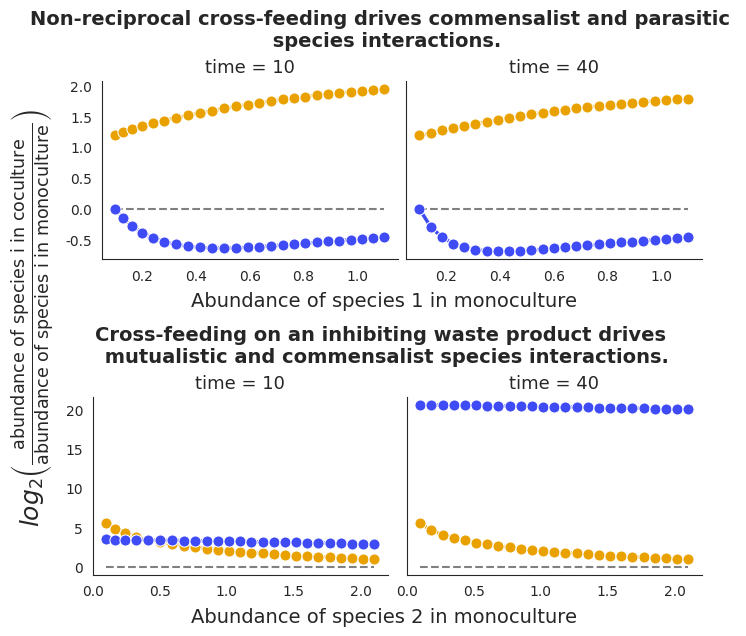
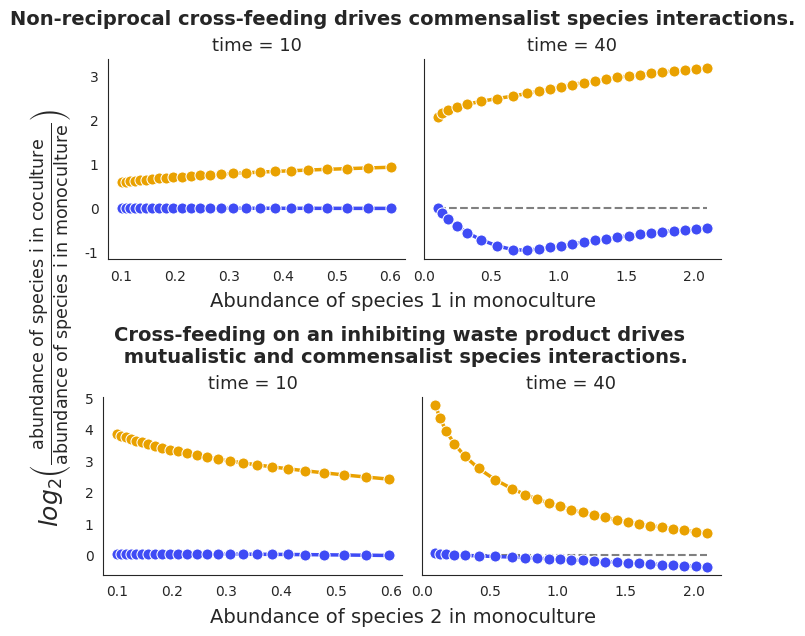
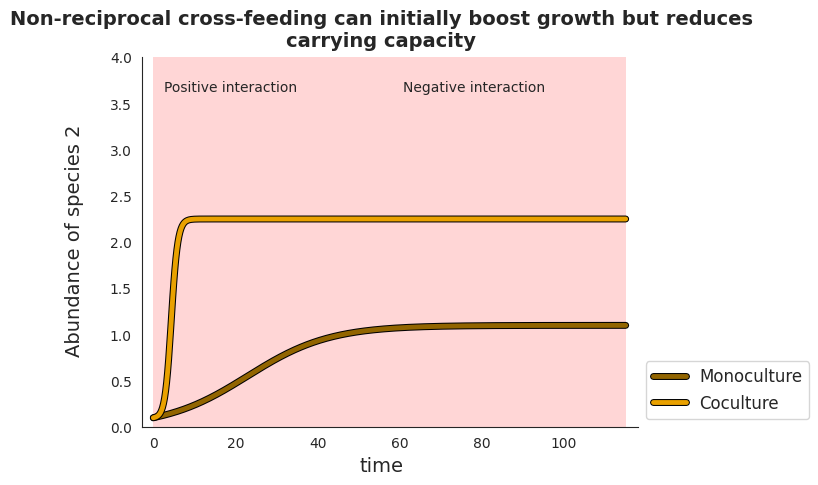
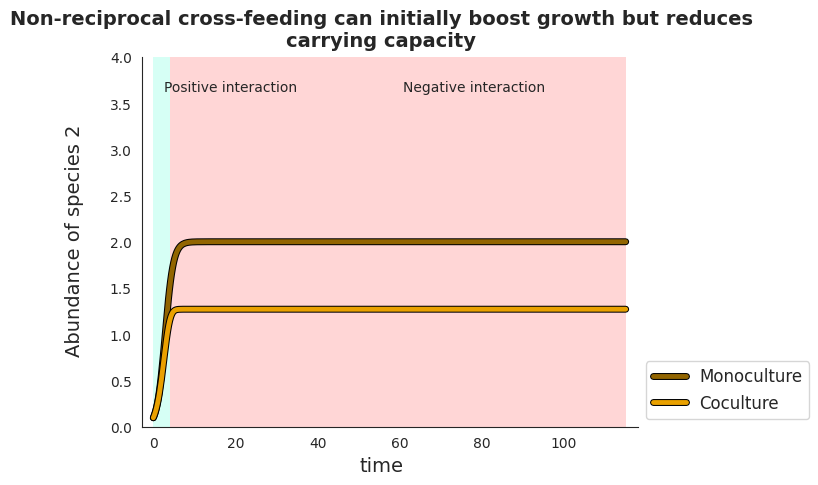

Python code for these plots, in order:
# -*- coding: utf-8 -*-
"""
Created on Mon Jul  1 13:54:13 2024

[redacted]
"""

# cd C:\Users\<user>\Documents\PhD\GitHub projects\Ecological-Dynamics-and-Community-Selection\Ecological-Dynamics\Chemically-mediated models

import numpy as np
import pandas as pd
import seaborn as sns
from matplotlib import pyplot as plt
import matplotlib.patheffects as path_effects
from scipy.integrate import solve_ivp
import matplotlib as mpl

########################

#%%

cmap = mpl.colors.LinearSegmentedColormap.from_list('yb',['#e9a100ff','#3f4bf5ff'],N=2)
mpl.colormaps.register(cmap)

#%%
class two_species_model():
    
    def __init__(self,growth,consumption,production,
                 influx,outflux):
        
        self.growth = growth
        self.consumption = consumption
        self.production = production
        self.influx = influx
        self.outflux = outflux
        
    def __call__(self,t,var):   
    
        # 2 species, n mediators
         
        S = var[:2]
        R = var[2:]
        
        dS = S*np.sum(self.growth*R,axis=1)
          
        dR_consumed = np.matmul((self.consumption * R).T,
                                S.reshape(len(S),1))[:,0]
        
        def production_rate(i):
            
            production_i = self.production[:,i,:]
            
            production_rate = \
                np.sum(np.sum(production_i * self.consumption * R, axis = 1) * S)
            
            return production_rate
            
        dR_produced = np.array([production_rate(i) for i in range(len(R))])
        
        dR = dR_produced - dR_consumed + R*(self.influx - self.outflux*R)
        
        return np.concatenate([dS,dR])
    
#%%
class two_species_model_saturating_effects():
    
    def __init__(self,growth,consumption,production,
                 influx,outflux,K):
        
        self.growth = growth
        self.consumption = consumption
        self.production = production
        self.influx = influx
        self.outflux = outflux
        self.K = K
        
    def __call__(self,t,var):
        
        # 2 species, n mediators
         
        S = var[:2]
        R = var[2:]
        
        dS = S*np.sum(self.growth*(R/(self.K+R)),axis=1)
        
        dR_consumed = \
            np.matmul((self.consumption * (R/(self.K+R))).T,
                      S.reshape(len(S),1))[:,0]
        
        def production_rate(i):
            
            production_i = self.production[:,i,:]
            production_rate = \
                np.sum(np.sum(production_i * self.consumption * (R/(self.K+R)), axis = 1) * S)
            
            return production_rate
            
        dR_produced = np.array([production_rate(i) for i in range(len(R))])
        
        dR = dR_produced - dR_consumed + R*(self.influx - self.outflux*R)
        
        return np.concatenate([dS,dR])
    
#%%

def simulate_dynamics(model,
                      fixed_growth,variable_growth,consumption,production,
                      influx,outflux,
                      t_end,
                      **kwargs):
        
    n = variable_growth.shape[1]
    
    def initialise_and_simulate(growth,initial_conditions):
        
        dSR_dt = model(growth,consumption,production,influx,outflux,**kwargs)
        
        return solve_ivp(dSR_dt, [0, t_end], initial_conditions, max_step = 0.25)

    monoculture_fixed = initialise_and_simulate(np.array([fixed_growth,variable_growth[:,0]]),
                                                         [0.1,0,10,0])
    
    monoculture_variable = [initialise_and_simulate(np.array([fixed_growth,variable_growth[:,i]]),
                            [0,0.1,10,0]) for i in range(n)]
    
    coculture = [initialise_and_simulate(np.array([fixed_growth,variable_growth[:,i]]),
                [0.1,0.1,10,0]) for i in range(n)]
    
    simulations = {'Monoculture 1' : monoculture_fixed,
                   'Monoculture 2': monoculture_variable,
                   'Coculture': coculture}
    
    return simulations

#%%

def species_interactions(simulations,time):
    
    monoculture_1_yield = simulations['Monoculture 1'].y[0,np.abs(simulations['Monoculture 1'].t-time).argmin()]
    monoculture_2_yields = np.array([simulation.y[1,np.abs(simulation.t-time).argmin()] 
                                     for simulation in simulations['Monoculture 2']])
    
    coculture_1_yields = np.array([simulation.y[0,np.abs(simulation.t-time).argmin()] 
                                     for simulation in simulations['Coculture']])
    coculture_2_yields = np.array([simulation.y[1,np.abs(simulation.t-time).argmin()] 
                                     for simulation in simulations['Coculture']])
    
    coculture_effect_on_1 = np.log2(coculture_1_yields/monoculture_1_yield)
    coculture_effect_on_2 = np.log2(coculture_2_yields/monoculture_2_yields)
    
    df = pd.DataFrame([np.repeat(monoculture_1_yield,len(monoculture_2_yields)),
                       monoculture_2_yields,
                       coculture_1_yields,coculture_2_yields,
                       coculture_effect_on_1,coculture_effect_on_2],
                      index=['Monoculture yield (1)',
                             'Monoculture yield (2)',
                             'Coculture yield (1)',
                             'Coculture yield (2)',
                             'Coculture effect (1)',
                             'Coculture effect (2)',]).T
    
    return df

#%%

def plot_df(species_interaction_df):
    
    df = pd.DataFrame([np.repeat([1,2],species_interaction_df.shape[0]),
                       np.tile(species_interaction_df['Variable growth rate (2)'],2),
                       np.tile(species_interaction_df['Monoculture yield (2)'],2),
                       np.concatenate((species_interaction_df['Monoculture yield (1)'],
                                       species_interaction_df['Monoculture yield (2)'])),
                       np.concatenate((species_interaction_df['Coculture yield (1)'],
                                       species_interaction_df['Coculture yield (2)'])),
                       np.concatenate((species_interaction_df['Coculture effect (1)'],
                                       species_interaction_df['Coculture effect (2)']))],
                      index=['Species','Variable growth rate (2)','Variable monoculture yield',
                             'Monoculture yield','Coculture yield','Coculture effect']).T
    
    return df

#%%

def cross_feeding():
    
    ########## Parameters ###########
    
    # Growth rates
    fixed_growth = np.array([0.01,0.1])
    n = 25
    variable_growth = np.vstack([np.linspace(0,0.1,n),np.zeros(n)])
    
    # Consumption rate
    consumption = np.array([[1,1],[1,0]])
    
    # Production rate
    metabolic_matrix = np.array([[0,0],[1,0]])
    production = np.array([np.zeros((2,2)),0.8*metabolic_matrix])
    
    # Influx and outflux
    influx = np.zeros(2)
    outflux = np.zeros(2)
    
    ######## Simulate community dynamics ##################
    
    # Non-resource-saturating effects
    
    yields = simulate_dynamics(two_species_model,
                               fixed_growth,variable_growth,consumption,production,
                               influx,outflux,
                               40)

    species_interaction_df10 = species_interactions(yields, 10)
    species_interaction_df40 = species_interactions(yields, 40)

    species_interaction_df10['Variable growth rate (2)'] = variable_growth[0,:]
    species_interaction_df40['Variable growth rate (2)'] = variable_growth[0,:]
    
    return yields, species_interaction_df10, species_interaction_df40

#%%

def cross_feeding_saturation():

    ########## Parameters ###########
    
    # Growth rates
    fixed_growth = np.array([0.01,0.2])
    n = 25
    variable_growth = np.vstack([np.linspace(0,0.2,n),np.zeros(n)])
    
    # Consumption rate
    consumption = np.array([[1,1],[1,0]])
    
    # Production rate
    metabolic_matrix = np.array([[0,0],[1,0]])
    production = np.array([np.zeros((2,2)),0.8*metabolic_matrix])
    
    # Influx and outflux
    influx = np.zeros(2)
    outflux = np.zeros(2)
    
    ######## Simulate community dynamics ##################
    
    # Non-resource-saturating effects
    
    yields = simulate_dynamics(two_species_model_saturating_effects,
                               fixed_growth,variable_growth,consumption,production,
                               influx,outflux,
                               40,
                               K=1)

    species_interaction_df10 = species_interactions(yields, 10)
    species_interaction_df40 = species_interactions(yields, 40)

    species_interaction_df10['Variable growth rate (2)'] = variable_growth[0,:]
    species_interaction_df40['Variable growth rate (2)'] = variable_growth[0,:]
    
    return yields, species_interaction_df10, species_interaction_df40

#%%

def cross_feeding_with_inhibition():
    
    ########## Parameters ###########
    
    # Growth rates
    fixed_growth = np.array([0.2,-0.05])
    n = 25
    variable_growth = np.vstack([np.linspace(0,0.2,n),np.ones(n)])
    
    # Consumption rate
    consumption = np.array([[1,0],[1,1]])
    
    # Production rate
    metabolic_matrix = np.array([[0,0],[1,0]])
    production = np.array([0.8*metabolic_matrix,np.zeros((2,2))])
    
    # Influx and outflux
    influx = np.zeros(2)
    outflux = np.zeros(2)
    
    ######## Simulate community dynamics ##################
    
    # Non-resource-saturating effects
    
    yields = simulate_dynamics(two_species_model,
                               fixed_growth,variable_growth,consumption,production,
                               influx,outflux,
                               40)

    species_interaction_df10 = species_interactions(yields, 10)
    species_interaction_df40 = species_interactions(yields, 40)

    species_interaction_df10['Variable growth rate (2)'] = variable_growth[0,:]
    species_interaction_df40['Variable growth rate (2)'] = variable_growth[0,:]
    
    return yields, species_interaction_df10, species_interaction_df40

#%%

def cross_feeding_with_inhibition_saturation():
    
    ########## Parameters ###########
    
    # Growth rates
    fixed_growth = np.array([0.2,-0.05])
    n = 25
    variable_growth = np.vstack([np.linspace(0,0.2,n),np.ones(n)])
    
    # Consumption rate
    consumption = np.array([[1,0],[1,1]])
    
    # Production rate
    metabolic_matrix = np.array([[0,0],[1,0]])
    production = np.array([0.8*metabolic_matrix,np.zeros((2,2))])
    
    # Influx and outflux
    influx = np.zeros(2)
    outflux = np.zeros(2)
    
    ######## Simulate community dynamics ##################
    
    # Non-resource-saturating effects
    
    yields = simulate_dynamics(two_species_model_saturating_effects,
                               fixed_growth,variable_growth,consumption,production,
                               influx,outflux,
                               40,K=1)

    species_interaction_df10 = species_interactions(yields, 10)
    species_interaction_df40 = species_interactions(yields, 40)

    species_interaction_df10['Variable growth rate (2)'] = variable_growth[0,:]
    species_interaction_df40['Variable growth rate (2)'] = variable_growth[0,:]
    
    return yields, species_interaction_df10, species_interaction_df40

#%%
    
yields_cf, crossfeeding10, crossfeeding40 = cross_feeding()
yields_cf_sat, crossfeeding_saturation10, crossfeeding_saturation40 = \
    cross_feeding_saturation()
yields_inhib, inhibition10, inhibition40 = cross_feeding_with_inhibition()
yields_inhib_sat, inhibition_saturation10,inhibition_saturation40 = \
    cross_feeding_with_inhibition_saturation() 

# Non-saturating

plot_crossfeeding10 = plot_df(crossfeeding10)
plot_crossfeeding40 = plot_df(crossfeeding40)
plot_inhibition10 = plot_df(inhibition10)
plot_inhibition40 = plot_df(inhibition40)

plot_inhibition10['Species'] = np.repeat([2,1],inhibition10.shape[0])
plot_inhibition40['Species'] = np.repeat([2,1],inhibition40.shape[0])

# Saturating

plot_crossfeeding_sat10 = plot_df(crossfeeding_saturation10)
plot_crossfeeding_sat40 = plot_df(crossfeeding_saturation40)
plot_inhibition_sat10 = plot_df(inhibition_saturation10)
plot_inhibition_sat40 = plot_df(inhibition_saturation40)

plot_inhibition_sat10['Species'] = np.repeat([2,1],inhibition_saturation10.shape[0])
plot_inhibition_sat40['Species'] = np.repeat([2,1],inhibition_saturation40.shape[0])

#%%

############ Plot  ###############

x = 'Variable monoculture yield'
y = 'Coculture effect'

cpal = sns.color_palette("yb",n_colors=2)

#%%

# Non-saturating

sns.set_style('white')

fig = plt.figure(layout='constrained', figsize=(7, 6.25))
subfigs = fig.subfigures(2, 1, wspace=0.1)

axes_top = subfigs[0].subplots(1, 2, sharex=True, sharey=True)

for df, ax in zip([plot_crossfeeding10, plot_crossfeeding40],
                  axes_top.flatten()):
    
    ax.hlines(0,xmin=df[x].min(),xmax=df[x].max(),
              color='gray',linestyle='--')

    sns.lineplot(data = df, x = x, y = y, hue = 'Species',
                 palette = cpal, marker = 'o', linewidth = 2.5,
                 markersize = 8, ax = ax)
    
    ax.set(xlabel=None)
    ax.set(ylabel=None)
    ax.legend_.remove()
    
subfigs[0].suptitle('Non-reciprocal cross-feeding drives commensalist and parasitic \n species interactions.',
                    fontsize=14, fontweight = 'bold')
subfigs[0].supxlabel('Abundance of species 1 in monoculture', fontsize=14)
axes_top[0].set_title('time = 10', fontsize=13)
axes_top[1].set_title('time = 40', fontsize=13)

####

axes_bottom = subfigs[1].subplots(1, 2, sharex=True, sharey=True)

for df, ax in zip([plot_inhibition10, plot_inhibition40],
                  axes_bottom.flatten()):
    
    ax.hlines(0,xmin=df[x].min(),xmax=df[x].max(),
              color='gray',linestyle='--')

    sns.lineplot(data = df, x = x, y = y, hue = 'Species',
                 palette = cpal, marker = 'o', linewidth = 2.5,
                 markersize = 8, ax = ax)
    
    ax.set(xlabel=None)
    ax.set(ylabel=None)
    ax.legend_.remove()
        
subfigs[1].suptitle('Cross-feeding on an inhibiting waste product drives \n mutualistic and commensalist species interactions.',
                    fontsize=14, fontweight='bold')
subfigs[1].supxlabel('Abundance of species 2 in monoculture', fontsize=14)
axes_bottom[0].set_title('time = 10', fontsize=13)
axes_bottom[1].set_title('time = 40', fontsize=13)
fig.supylabel(r'$log_2\left(\frac{\text{abundance of species i in coculture}}{\text{abundance of species i in monoculture}}\right)$',multialignment='center',
              fontsize=18)

sns.despine()

#plt.savefig("C:/Users/<user>/Documents/PhD/Data files and figures/Ecological-Dynamics-and-Community-Selection/Ecological Dynamics/Figures/speciesinteractions.png",
#            dpi=300,bbox_inches='tight')

####################

#%%

# Saturating 

sns.set_style('white')

fig = plt.figure(layout='constrained', figsize=(7, 6.25))
subfigs = fig.subfigures(2, 1, wspace=0.1)

axes_top = subfigs[0].subplots(1, 2, sharey=True)

for df, ax in zip([plot_crossfeeding_sat10, plot_crossfeeding_sat40],
                  axes_top.flatten()):
    
    ax.hlines(0,xmin=df[x].min(),xmax=df[x].max(),
              color='gray',linestyle='--')

    sns.lineplot(data = df, x = x, y = y, hue = 'Species',
                 palette = cpal, marker = 'o', linewidth = 2.5,
                 markersize = 8, ax = ax)
    
    ax.set(xlabel=None)
    ax.set(ylabel=None)
    ax.legend_.remove()

subfigs[0].suptitle('Non-reciprocal cross-feeding drives commensalist species interactions.',
                    fontsize=14, fontweight = 'bold')
subfigs[0].supxlabel('Abundance of species 1 in monoculture', fontsize=14)
axes_top[0].set_title('time = 10', fontsize=13)
axes_top[1].set_title('time = 40', fontsize=13)

####

axes_bottom = subfigs[1].subplots(1, 2, sharey=True)

for df, ax in zip([plot_inhibition_sat10, plot_inhibition_sat40],
                  axes_bottom.flatten()):
    
    ax.hlines(0,xmin=df[x].min(),xmax=df[x].max(),
              color='gray',linestyle='--')

    sns.lineplot(data = df, x = x, y = y, hue = 'Species',
                 palette = cpal, marker = 'o', linewidth = 2.5,
                 markersize = 8, ax = ax)
    
    ax.set(xlabel=None)
    ax.set(ylabel=None)
    ax.legend_.remove()
    
subfigs[1].suptitle('Cross-feeding on an inhibiting waste product drives \n mutualistic and commensalist species interactions.',
                    fontsize=14, fontweight='bold')
subfigs[1].supxlabel('Abundance of species 2 in monoculture', fontsize=14)
axes_bottom[0].set_title('time = 10', fontsize=13)
axes_bottom[1].set_title('time = 40', fontsize=13)

fig.supylabel(r'$log_2\left(\frac{\text{abundance of species i in coculture}}{\text{abundance of species i in monoculture}}\right)$',multialignment='center',
              fontsize=18)

sns.despine()

#plt.savefig("C:/Users/<user>/Documents/PhD/Data files and figures/Ecological-Dynamics-and-Community-Selection/Ecological Dynamics/Figures/speciesinteractions_saturating.png",
#            dpi=300,bbox_inches='tight')

#######################################

#%%

# Growth rates
fixed_growth = np.array([0.01,0.1])
variable_growth = np.vstack([0.1,0])

# Consumption rate
consumption = np.array([[1,1],[1,0]])

# Production rate
metabolic_matrix = np.array([[0,0],[1,0]])
production = np.array([np.zeros((2,2)),0.8*metabolic_matrix])

# Influx and outflux
influx = np.ones(2)
outflux = 0.1*np.ones(2)

######## Simulate community dynamics ##################

# Non-resource-saturating effects

t_end = 115

yields_l = simulate_dynamics(two_species_model,
                           fixed_growth,variable_growth,consumption,production,
                           influx,outflux,
                           t_end)
fig, ax = plt.subplots(1,1)

interaction_threshold = \
    np.argmax(yields_l['Monoculture 1'].y[0,:] > yields_l['Coculture'][0].y[0,-1])
    
rect1 = mpl.patches.Rectangle((0, 0), t_end*interaction_threshold/len(yields_l['Monoculture 1'].y[0,:]),
                             120, linewidth=1, edgecolor='none', facecolor='#d6fff5ff')
rect2 = mpl.patches.Rectangle((t_end*interaction_threshold/len(yields_l['Monoculture 1'].y[0,:]), 0),
                              t_end*(1-interaction_threshold/len(yields_l['Monoculture 1'].y[0,:])),
                             120, linewidth=1, edgecolor='none', facecolor='#ffd6d6ff')
ax.add_patch(rect1)
ax.add_patch(rect2)
    
fig.text(0.18,0.92,'Positive interaction',fontsize=10, verticalalignment='center',
         horizontalalignment='center', bbox=dict(facecolor='none', edgecolor='none'),
         transform=ax.transAxes)
fig.text(0.67,0.92,'Negative interaction',fontsize=10, verticalalignment='center',
         horizontalalignment='center', bbox=dict(facecolor='none', edgecolor='none'),
         transform=ax.transAxes)

ax.plot(yields_l['Monoculture 1'].t,yields_l['Monoculture 1'].y[0,:].T,
        color = '#926500ff',linewidth=3.5,
        path_effects = [path_effects.Stroke(linewidth=5, foreground='black'),
                        path_effects.Normal()])
ax.plot(yields_l['Coculture'][0].t,yields_l['Coculture'][0].y[0,:].T,
        color = '#e9a100ff',linewidth=3.5,
        path_effects = [path_effects.Stroke(linewidth=5, foreground='black'),
                        path_effects.Normal()])
 
fig.supxlabel('time', fontsize=14)
fig.supylabel('Abundance of species 2', fontsize=14,
              horizontalalignment='center')
ax.margins(x=0.025,y=0.025)
fig.suptitle('Non-reciprocal cross-feeding can initially boost growth but reduces\ncarrying capacity',
             fontsize=14, fontweight='bold')

plt.legend(['_','_','Monoculture','Coculture'], fontsize=12, 
           bbox_to_anchor=(1.0, 0.1), loc="center left")

plt.ylim([0,4])

sns.despine()

#plt.savefig("C:/Users/<user>/Documents/PhD/Data files and figures/Ecological-Dynamics-and-Community-Selection/Ecological Dynamics/Figures/speciesinteractions_overtime.png",
#            dpi=300,bbox_inches='tight')

#%%

fig, ax = plt.subplots(1,1)

interaction_threshold = \
    np.argmax(yields_l['Monoculture 2'][0].y[1,:] > yields_l['Coculture'][0].y[1,-1])
    
rect1 = mpl.patches.Rectangle((0, 0), t_end*interaction_threshold/len(yields_l['Monoculture 2'][0].y[1,:]),
                             120, linewidth=1, edgecolor='none', facecolor='#d6fff5ff')
rect2 = mpl.patches.Rectangle((t_end*interaction_threshold/len(yields_l['Monoculture 2'][0].y[1,:]), 0),
                              t_end*(1-interaction_threshold/len(yields_l['Monoculture 2'][0].y[1,:])),
                             120, linewidth=1, edgecolor='none', facecolor='#ffd6d6ff')
ax.add_patch(rect1)
ax.add_patch(rect2)
    
fig.text(0.18,0.92,'Positive interaction',fontsize=10, verticalalignment='center',
         horizontalalignment='center', bbox=dict(facecolor='none', edgecolor='none'),
         transform=ax.transAxes)
fig.text(0.67,0.92,'Negative interaction',fontsize=10, verticalalignment='center',
         horizontalalignment='center', bbox=dict(facecolor='none', edgecolor='none'),
         transform=ax.transAxes)

ax.plot(yields_l['Monoculture 2'][0].t,yields_l['Monoculture 2'][0].y[1,:].T,
        color = '#926500ff',linewidth=3.5,
        path_effects = [path_effects.Stroke(linewidth=5, foreground='black'),
                        path_effects.Normal()])
ax.plot(yields_l['Coculture'][0].t,yields_l['Coculture'][0].y[1,:].T,
        color = '#e9a100ff',linewidth=3.5,
        path_effects = [path_effects.Stroke(linewidth=5, foreground='black'),
                        path_effects.Normal()])
 
fig.supxlabel('time', fontsize=14)
fig.supylabel('Abundance of species 2', fontsize=14,
              horizontalalignment='center')
ax.margins(x=0.025,y=0.025)
fig.suptitle('Non-reciprocal cross-feeding can initially boost growth but reduces\ncarrying capacity',
             fontsize=14, fontweight='bold')

plt.legend(['_','_','Monoculture','Coculture'], fontsize=12, 
           bbox_to_anchor=(1.0, 0.1), loc="center left")

plt.ylim([0,4])

sns.despine()
